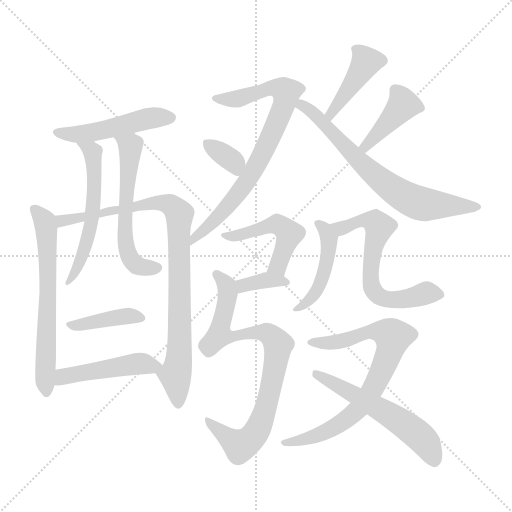
t = 0.00 s
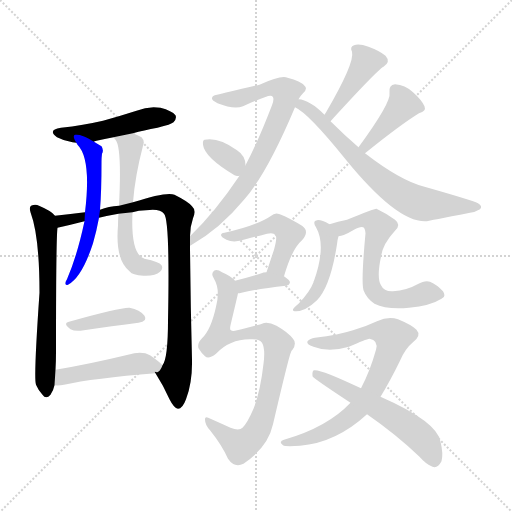
t = 2.68 s
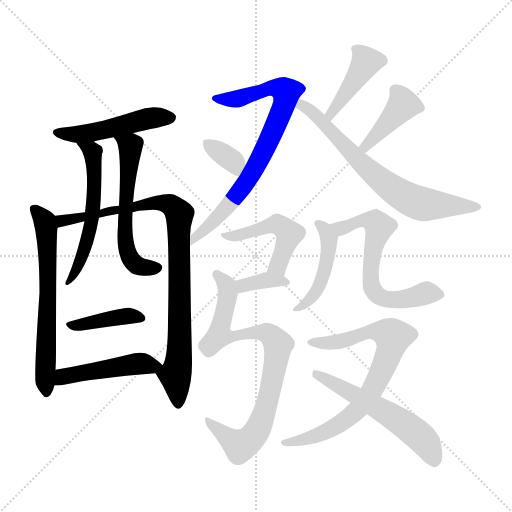
t = 5.37 s
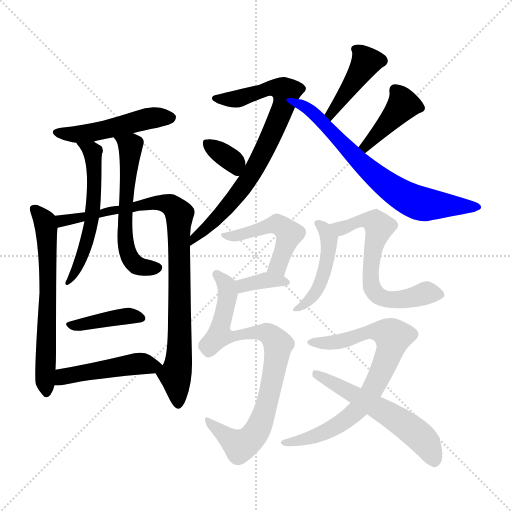
t = 8.05 s
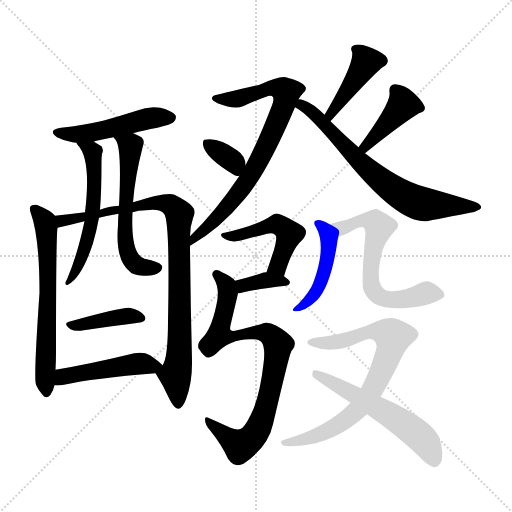
t = 10.73 s
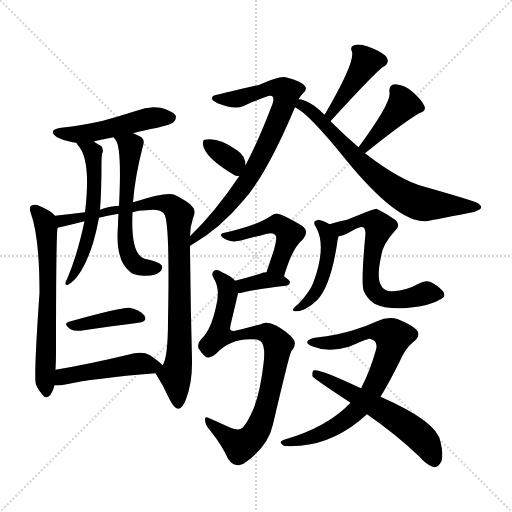
t = 13.41 s

The animated SVG that drew these frames (rendered in a browser with its animation timeline set to each time). Animation: 19 CSS @keyframes rules; one cycle of 13.41 s.

<svg version="1.1" viewBox="0 0 1024 1024" xmlns="http://www.w3.org/2000/svg">
  <g stroke="lightgray" stroke-dasharray="1,1" stroke-width="1" transform="scale(4, 4)">
    <line x1="0" y1="0" x2="256" y2="256"></line>
    <line x1="256" y1="0" x2="0" y2="256"></line>
    <line x1="128" y1="0" x2="128" y2="256"></line>
    <line x1="0" y1="128" x2="256" y2="128"></line>
  </g>
<g transform="scale(1, -1) translate(0, -900)">
   <style type="text/css">
    @keyframes keyframes0 {
      from {
       stroke: blue;
       stroke-dashoffset: 485;
       stroke-width: 128;
       }
       61% {
       animation-timing-function: step-end;
       stroke: blue;
       stroke-dashoffset: 0;
       stroke-width: 128;
       }
       to {
       stroke: black;
       stroke-width: 1024;
       }
       }
       #make-me-a-hanzi-animation-0 {
         animation: keyframes0 0.644694s both;
         animation-delay: 0.000000s;
         animation-timing-function: linear;
       }
    @keyframes keyframes1 {
      from {
       stroke: blue;
       stroke-dashoffset: 631;
       stroke-width: 128;
       }
       67% {
       animation-timing-function: step-end;
       stroke: blue;
       stroke-dashoffset: 0;
       stroke-width: 128;
       }
       to {
       stroke: black;
       stroke-width: 1024;
       }
       }
       #make-me-a-hanzi-animation-1 {
         animation: keyframes1 0.763509s both;
         animation-delay: 0.644694s;
         animation-timing-function: linear;
       }
    @keyframes keyframes2 {
      from {
       stroke: blue;
       stroke-dashoffset: 890;
       stroke-width: 128;
       }
       74% {
       animation-timing-function: step-end;
       stroke: blue;
       stroke-dashoffset: 0;
       stroke-width: 128;
       }
       to {
       stroke: black;
       stroke-width: 1024;
       }
       }
       #make-me-a-hanzi-animation-2 {
         animation: keyframes2 0.974284s both;
         animation-delay: 1.408203s;
         animation-timing-function: linear;
       }
    @keyframes keyframes3 {
      from {
       stroke: blue;
       stroke-dashoffset: 553;
       stroke-width: 128;
       }
       64% {
       animation-timing-function: step-end;
       stroke: blue;
       stroke-dashoffset: 0;
       stroke-width: 128;
       }
       to {
       stroke: black;
       stroke-width: 1024;
       }
       }
       #make-me-a-hanzi-animation-3 {
         animation: keyframes3 0.700033s both;
         animation-delay: 2.382487s;
         animation-timing-function: linear;
       }
    @keyframes keyframes4 {
      from {
       stroke: blue;
       stroke-dashoffset: 574;
       stroke-width: 128;
       }
       65% {
       animation-timing-function: step-end;
       stroke: blue;
       stroke-dashoffset: 0;
       stroke-width: 128;
       }
       to {
       stroke: black;
       stroke-width: 1024;
       }
       }
       #make-me-a-hanzi-animation-4 {
         animation: keyframes4 0.717122s both;
         animation-delay: 3.082520s;
         animation-timing-function: linear;
       }
    @keyframes keyframes5 {
      from {
       stroke: blue;
       stroke-dashoffset: 390;
       stroke-width: 128;
       }
       56% {
       animation-timing-function: step-end;
       stroke: blue;
       stroke-dashoffset: 0;
       stroke-width: 128;
       }
       to {
       stroke: black;
       stroke-width: 1024;
       }
       }
       #make-me-a-hanzi-animation-5 {
         animation: keyframes5 0.567383s both;
         animation-delay: 3.799642s;
         animation-timing-function: linear;
       }
    @keyframes keyframes6 {
      from {
       stroke: blue;
       stroke-dashoffset: 466;
       stroke-width: 128;
       }
       60% {
       animation-timing-function: step-end;
       stroke: blue;
       stroke-dashoffset: 0;
       stroke-width: 128;
       }
       to {
       stroke: black;
       stroke-width: 1024;
       }
       }
       #make-me-a-hanzi-animation-6 {
         animation: keyframes6 0.629232s both;
         animation-delay: 4.367025s;
         animation-timing-function: linear;
       }
    @keyframes keyframes7 {
      from {
       stroke: blue;
       stroke-dashoffset: 761;
       stroke-width: 128;
       }
       71% {
       animation-timing-function: step-end;
       stroke: blue;
       stroke-dashoffset: 0;
       stroke-width: 128;
       }
       to {
       stroke: black;
       stroke-width: 1024;
       }
       }
       #make-me-a-hanzi-animation-7 {
         animation: keyframes7 0.869303s both;
         animation-delay: 4.996257s;
         animation-timing-function: linear;
       }
    @keyframes keyframes8 {
      from {
       stroke: blue;
       stroke-dashoffset: 340;
       stroke-width: 128;
       }
       53% {
       animation-timing-function: step-end;
       stroke: blue;
       stroke-dashoffset: 0;
       stroke-width: 128;
       }
       to {
       stroke: black;
       stroke-width: 1024;
       }
       }
       #make-me-a-hanzi-animation-8 {
         animation: keyframes8 0.526693s both;
         animation-delay: 5.865560s;
         animation-timing-function: linear;
       }
    @keyframes keyframes9 {
      from {
       stroke: blue;
       stroke-dashoffset: 424;
       stroke-width: 128;
       }
       58% {
       animation-timing-function: step-end;
       stroke: blue;
       stroke-dashoffset: 0;
       stroke-width: 128;
       }
       to {
       stroke: black;
       stroke-width: 1024;
       }
       }
       #make-me-a-hanzi-animation-9 {
         animation: keyframes9 0.595052s both;
         animation-delay: 6.392253s;
         animation-timing-function: linear;
       }
    @keyframes keyframes10 {
      from {
       stroke: blue;
       stroke-dashoffset: 405;
       stroke-width: 128;
       }
       57% {
       animation-timing-function: step-end;
       stroke: blue;
       stroke-dashoffset: 0;
       stroke-width: 128;
       }
       to {
       stroke: black;
       stroke-width: 1024;
       }
       }
       #make-me-a-hanzi-animation-10 {
         animation: keyframes10 0.579590s both;
         animation-delay: 6.987305s;
         animation-timing-function: linear;
       }
    @keyframes keyframes11 {
      from {
       stroke: blue;
       stroke-dashoffset: 687;
       stroke-width: 128;
       }
       69% {
       animation-timing-function: step-end;
       stroke: blue;
       stroke-dashoffset: 0;
       stroke-width: 128;
       }
       to {
       stroke: black;
       stroke-width: 1024;
       }
       }
       #make-me-a-hanzi-animation-11 {
         animation: keyframes11 0.809082s both;
         animation-delay: 7.566895s;
         animation-timing-function: linear;
       }
    @keyframes keyframes12 {
      from {
       stroke: blue;
       stroke-dashoffset: 480;
       stroke-width: 128;
       }
       61% {
       animation-timing-function: step-end;
       stroke: blue;
       stroke-dashoffset: 0;
       stroke-width: 128;
       }
       to {
       stroke: black;
       stroke-width: 1024;
       }
       }
       #make-me-a-hanzi-animation-12 {
         animation: keyframes12 0.640625s both;
         animation-delay: 8.375977s;
         animation-timing-function: linear;
       }
    @keyframes keyframes13 {
      from {
       stroke: blue;
       stroke-dashoffset: 355;
       stroke-width: 128;
       }
       54% {
       animation-timing-function: step-end;
       stroke: blue;
       stroke-dashoffset: 0;
       stroke-width: 128;
       }
       to {
       stroke: black;
       stroke-width: 1024;
       }
       }
       #make-me-a-hanzi-animation-13 {
         animation: keyframes13 0.538900s both;
         animation-delay: 9.016602s;
         animation-timing-function: linear;
       }
    @keyframes keyframes14 {
      from {
       stroke: blue;
       stroke-dashoffset: 820;
       stroke-width: 128;
       }
       73% {
       animation-timing-function: step-end;
       stroke: blue;
       stroke-dashoffset: 0;
       stroke-width: 128;
       }
       to {
       stroke: black;
       stroke-width: 1024;
       }
       }
       #make-me-a-hanzi-animation-14 {
         animation: keyframes14 0.917318s both;
         animation-delay: 9.555501s;
         animation-timing-function: linear;
       }
    @keyframes keyframes15 {
      from {
       stroke: blue;
       stroke-dashoffset: 455;
       stroke-width: 128;
       }
       60% {
       animation-timing-function: step-end;
       stroke: blue;
       stroke-dashoffset: 0;
       stroke-width: 128;
       }
       to {
       stroke: black;
       stroke-width: 1024;
       }
       }
       #make-me-a-hanzi-animation-15 {
         animation: keyframes15 0.620280s both;
         animation-delay: 10.472819s;
         animation-timing-function: linear;
       }
    @keyframes keyframes16 {
      from {
       stroke: blue;
       stroke-dashoffset: 620;
       stroke-width: 128;
       }
       67% {
       animation-timing-function: step-end;
       stroke: blue;
       stroke-dashoffset: 0;
       stroke-width: 128;
       }
       to {
       stroke: black;
       stroke-width: 1024;
       }
       }
       #make-me-a-hanzi-animation-16 {
         animation: keyframes16 0.754557s both;
         animation-delay: 11.093099s;
         animation-timing-function: linear;
       }
    @keyframes keyframes17 {
      from {
       stroke: blue;
       stroke-dashoffset: 754;
       stroke-width: 128;
       }
       71% {
       animation-timing-function: step-end;
       stroke: blue;
       stroke-dashoffset: 0;
       stroke-width: 128;
       }
       to {
       stroke: black;
       stroke-width: 1024;
       }
       }
       #make-me-a-hanzi-animation-17 {
         animation: keyframes17 0.863607s both;
         animation-delay: 11.847656s;
         animation-timing-function: linear;
       }
    @keyframes keyframes18 {
      from {
       stroke: blue;
       stroke-dashoffset: 556;
       stroke-width: 128;
       }
       64% {
       animation-timing-function: step-end;
       stroke: blue;
       stroke-dashoffset: 0;
       stroke-width: 128;
       }
       to {
       stroke: black;
       stroke-width: 1024;
       }
       }
       #make-me-a-hanzi-animation-18 {
         animation: keyframes18 0.702474s both;
         animation-delay: 12.711263s;
         animation-timing-function: linear;
       }
</style>
<path d="M 266.0 633.5 Q 287.0 639.5 315.0 644.5 Q 343.0 651.5 347.0 655.5 Q 354.0 662.5 351.0 669.5 Q 344.0 678.5 321.0 684.5 Q 297.0 688.5 273.0 678.5 Q 242.0 668.5 206.0 658.5 Q 167.0 649.5 122.0 644.5 Q 94.0 640.5 114.0 625.5 Q 127.0 618.5 145.0 615.5 Q 148.0 615.5 153.0 614.5 C 174.0 611.5 174.0 611.5 188.0 616.5 Q 188.0 617.5 193.0 618.5 Q 209.0 622.5 227.0 625.5 L 266.0 633.5 Z" fill="lightgray"></path> 
<path d="M 110.0 468.5 Q 104.0 477.5 78.0 488.5 Q 71.0 492.5 62.0 488.5 Q 58.0 484.5 61.0 475.5 Q 79.0 427.5 79.0 314.5 Q 67.0 142.5 72.0 130.5 Q 76.0 120.5 85.0 110.5 Q 92.0 100.5 101.0 110.5 Q 107.0 119.5 109.0 129.5 L 111.0 160.5 Q 112.0 176.5 112.0 196.5 Q 112.0 424.5 115.0 444.5 C 116.0 462.5 116.0 462.5 110.0 468.5 Z" fill="lightgray"></path> 
<path d="M 380.0 427.5 Q 380.0 446.5 386.0 463.5 Q 393.0 479.5 384.0 487.5 Q 377.0 496.5 349.0 510.5 Q 334.0 517.5 266.0 495.5 L 238.0 488.5 Q 217.0 487.5 200.0 480.5 L 170.0 475.5 Q 142.0 472.5 110.0 468.5 C 80.0 464.5 86.0 437.5 115.0 444.5 Q 142.0 450.5 169.0 457.5 L 198.0 464.5 Q 214.0 468.5 237.0 472.5 L 265.0 475.5 Q 277.0 479.5 292.0 479.5 Q 320.0 483.5 328.0 472.5 Q 340.0 460.5 336.0 259.5 Q 336.0 183.5 325.0 169.5 C 316.0 144.5 306.0 162.5 311.0 153.5 Q 327.0 128.5 339.0 101.5 Q 348.0 83.5 356.0 82.5 Q 365.0 82.5 372.0 101.5 Q 385.0 135.5 384.0 180.5 Q 381.0 294.5 380.0 408.5 L 380.0 427.5 Z" fill="lightgray"></path> 
<path d="M 153.0 614.5 Q 153.0 613.5 155.0 610.5 Q 183.0 582.5 170.0 475.5 L 169.0 457.5 Q 154.0 387.5 134.0 341.5 Q 131.0 337.5 131.0 334.5 Q 130.0 328.5 136.0 330.5 Q 164.0 345.5 186.0 413.5 Q 193.0 437.5 198.0 464.5 L 200.0 480.5 Q 203.0 516.5 203.0 577.5 Q 203.0 584.5 204.0 592.5 Q 208.0 599.5 203.0 607.5 Q 196.0 611.5 188.0 616.5 C 162.0 632.5 136.0 639.5 153.0 614.5 Z" fill="lightgray"></path> 
<path d="M 266.0 495.5 Q 270.0 547.5 286.0 608.5 Q 290.0 618.5 283.0 625.5 Q 276.0 629.5 266.0 633.5 C 238.0 645.5 209.0 649.5 227.0 625.5 Q 228.0 624.5 231.0 620.5 Q 244.0 605.5 238.0 488.5 L 237.0 472.5 Q 236.0 462.5 236.0 449.5 Q 230.0 379.5 260.0 356.5 Q 264.0 350.5 287.0 348.5 Q 311.0 347.5 320.0 356.5 Q 327.0 363.5 323.0 369.5 Q 319.0 376.5 289.0 382.5 Q 261.0 391.5 265.0 475.5 L 266.0 495.5 Z" fill="lightgray"></path> 
<path d="M 138.0 256.5 Q 125.0 253.5 141.0 241.5 Q 148.0 237.5 161.0 238.5 Q 228.0 248.5 277.0 254.5 Q 296.0 257.5 289.0 268.5 Q 280.0 280.5 259.0 284.5 Q 241.0 285.5 138.0 256.5 Z" fill="lightgray"></path> 
<path d="M 109.0 129.5 Q 118.0 128.5 128.0 130.5 Q 186.0 143.5 311.0 153.5 C 339.0 155.5 339.0 155.5 325.0 169.5 Q 319.0 176.5 300.0 189.5 Q 284.0 198.5 256.0 190.5 Q 177.0 171.5 111.0 160.5 C 81.0 155.5 79.0 130.5 109.0 129.5 Z" fill="lightgray"></path> 
<path d="M 597.0 701.5 Q 601.0 708.5 606.0 713.5 Q 616.0 722.5 609.0 728.5 Q 602.0 737.5 575.0 744.5 Q 563.0 750.5 519.0 730.5 Q 450.0 714.5 434.0 710.5 Q 424.0 709.5 424.0 703.5 Q 423.0 699.5 435.0 693.5 Q 468.0 680.5 486.0 687.5 Q 535.0 709.5 541.0 708.5 Q 551.0 707.5 544.0 689.5 Q 516.0 616.5 491.0 569.5 L 479.0 548.5 Q 430.0 475.5 380.0 427.5 C 359.0 406.5 354.0 393.5 380.0 408.5 Q 381.0 409.5 382.0 409.5 Q 440.0 442.5 488.0 500.5 Q 534.0 552.5 590.0 685.5 L 597.0 701.5 Z" fill="lightgray"></path> 
<path d="M 491.0 569.5 Q 491.0 588.5 474.0 599.5 Q 437.0 626.5 409.0 620.5 Q 405.0 619.5 406.0 610.5 Q 409.0 585.5 469.0 549.5 L 472.0 548.5 Q 476.0 547.5 479.0 548.5 C 492.0 550.5 492.0 550.5 491.0 569.5 Z" fill="lightgray"></path> 
<path d="M 661.0 657.5 Q 754.0 759.5 767.0 766.5 Q 782.0 776.5 771.0 788.5 Q 759.0 798.5 737.0 806.5 Q 718.0 813.5 708.0 809.5 Q 699.0 806.5 704.0 796.5 Q 710.0 774.5 651.0 673.5 Q 650.0 673.5 649.0 670.5 C 633.0 645.5 641.0 635.5 661.0 657.5 Z" fill="lightgray"></path> 
<path d="M 730.0 593.5 Q 802.0 651.5 838.0 673.5 Q 853.0 677.5 849.0 687.5 Q 843.0 700.5 826.0 715.5 Q 810.0 730.5 790.0 731.5 Q 777.0 730.5 779.0 714.5 Q 783.0 695.5 717.0 605.5 C 699.0 581.5 707.0 574.5 730.0 593.5 Z" fill="lightgray"></path> 
<path d="M 717.0 605.5 Q 689.0 629.5 661.0 657.5 L 649.0 670.5 Q 619.0 700.5 597.0 701.5 C 568.0 708.5 564.0 701.5 590.0 685.5 Q 617.0 673.5 691.0 581.5 Q 796.0 452.5 854.0 457.5 Q 857.0 458.5 940.0 474.5 Q 950.0 475.5 960.0 481.5 Q 966.0 487.5 956.0 493.5 Q 944.0 499.5 849.0 526.5 Q 801.0 538.5 730.0 593.5 L 717.0 605.5 Z" fill="lightgray"></path> 
<path d="M 568.0 347.5 Q 584.0 402.5 604.0 419.5 Q 620.0 437.5 604.0 448.5 Q 558.0 475.5 551.0 472.5 Q 547.0 472.5 544.0 469.5 Q 514.0 448.5 449.0 434.5 Q 442.0 434.5 442.0 429.5 Q 443.0 425.5 453.0 420.5 Q 468.0 413.5 491.0 421.5 Q 515.0 427.5 534.0 432.5 Q 547.0 435.5 551.0 429.5 Q 555.0 425.5 548.0 400.5 Q 541.0 379.5 533.0 355.5 C 524.0 327.5 559.0 318.5 568.0 347.5 Z" fill="lightgray"></path> 
<path d="M 476.0 313.5 Q 479.0 313.5 483.0 314.5 Q 511.0 321.5 572.0 328.5 Q 579.0 329.5 580.0 335.5 Q 580.0 339.5 568.0 347.5 L 533.0 355.5 Q 526.0 355.5 523.0 353.5 Q 493.0 344.5 470.0 338.5 C 441.0 330.5 446.0 310.5 476.0 313.5 Z" fill="lightgray"></path> 
<path d="M 470.0 338.5 Q 463.0 347.5 444.0 355.5 Q 434.0 362.5 428.0 358.5 Q 421.0 352.5 428.0 342.5 Q 441.0 320.5 432.0 286.5 Q 422.0 240.5 404.0 223.5 Q 394.0 213.5 397.0 203.5 Q 403.0 193.5 410.0 187.5 Q 417.0 180.5 432.0 192.5 Q 460.0 222.5 502.0 221.5 Q 518.0 222.5 524.0 214.5 Q 531.0 202.5 527.0 172.5 Q 521.0 118.5 507.0 82.5 Q 495.0 54.5 485.0 44.5 Q 478.0 37.5 461.0 44.5 Q 439.0 54.5 421.0 62.5 Q 409.0 69.5 410.0 60.5 Q 410.0 50.5 420.0 39.5 Q 444.0 9.5 456.0 -17.5 Q 469.0 -36.5 487.0 -27.5 Q 536.0 5.5 546.0 51.5 Q 579.0 192.5 582.0 195.5 Q 582.0 198.5 585.0 200.5 Q 594.0 213.5 586.0 222.5 Q 576.0 235.5 553.0 248.5 Q 535.0 257.5 524.0 252.5 Q 515.0 249.5 470.0 238.5 Q 464.0 237.5 462.0 239.5 Q 459.0 240.5 461.0 249.5 Q 476.0 312.5 476.0 313.5 C 480.0 330.5 480.0 330.5 470.0 338.5 Z" fill="lightgray"></path> 
<path d="M 659.0 451.5 Q 641.0 461.5 634.0 459.5 Q 624.0 458.5 632.0 445.5 Q 653.0 408.5 628.0 338.5 Q 627.0 338.5 627.0 335.5 Q 620.0 316.5 597.0 292.5 Q 588.0 285.5 586.0 281.5 Q 585.0 277.5 592.0 277.5 Q 611.0 277.5 634.0 299.5 Q 661.0 327.5 674.0 411.5 Q 675.0 421.5 677.0 427.5 C 680.0 440.5 680.0 440.5 659.0 451.5 Z" fill="lightgray"></path> 
<path d="M 677.0 427.5 Q 686.0 427.5 708.0 440.5 Q 721.0 447.5 726.0 445.5 Q 730.0 444.5 731.0 433.5 Q 722.0 336.5 727.0 319.5 Q 733.0 303.5 749.0 292.5 Q 773.0 280.5 818.0 284.5 Q 861.0 288.5 883.0 302.5 Q 893.0 306.5 886.0 317.5 Q 874.0 330.5 860.0 336.5 Q 851.0 340.5 835.0 331.5 Q 814.0 319.5 786.0 317.5 Q 768.0 316.5 762.0 329.5 Q 753.0 344.5 762.0 386.5 Q 765.0 411.5 790.0 438.5 Q 803.0 450.5 790.0 460.5 Q 772.0 473.5 753.0 482.5 Q 750.0 483.5 694.0 460.5 Q 676.0 457.5 659.0 451.5 C 630.0 442.5 648.0 419.5 677.0 427.5 Z" fill="lightgray"></path> 
<path d="M 761.0 106.5 Q 780.0 137.5 800.0 178.5 Q 810.0 202.5 827.0 216.5 Q 843.0 229.5 833.0 240.5 Q 823.0 250.5 796.0 261.5 Q 777.0 268.5 754.0 257.5 Q 733.0 247.5 706.0 239.5 Q 678.0 230.5 630.0 224.5 Q 620.0 223.5 615.0 217.5 Q 612.0 211.5 627.0 206.5 Q 657.0 194.5 698.0 206.5 Q 732.0 221.5 739.0 222.5 Q 757.0 219.5 752.0 200.5 Q 740.0 157.5 722.0 123.5 L 701.0 94.5 Q 655.0 45.5 568.0 20.5 Q 556.0 16.5 566.0 9.5 Q 570.0 6.5 600.0 8.5 Q 672.0 14.5 734.0 71.5 L 761.0 106.5 Z" fill="lightgray"></path> 
<path d="M 734.0 71.5 Q 792.0 31.5 839.0 -13.5 Q 852.0 -28.5 865.0 -33.5 Q 875.0 -37.5 883.0 -22.5 Q 887.0 -7.5 881.0 16.5 Q 875.0 56.5 761.0 106.5 L 722.0 123.5 Q 640.0 162.5 628.0 159.5 Q 624.0 158.5 625.0 147.5 Q 625.0 144.5 701.0 94.5 L 734.0 71.5 Z" fill="lightgray"></path> 
      <clipPath id="make-me-a-hanzi-clip-0">
      <path d="M 266.0 633.5 Q 287.0 639.5 315.0 644.5 Q 343.0 651.5 347.0 655.5 Q 354.0 662.5 351.0 669.5 Q 344.0 678.5 321.0 684.5 Q 297.0 688.5 273.0 678.5 Q 242.0 668.5 206.0 658.5 Q 167.0 649.5 122.0 644.5 Q 94.0 640.5 114.0 625.5 Q 127.0 618.5 145.0 615.5 Q 148.0 615.5 153.0 614.5 C 174.0 611.5 174.0 611.5 188.0 616.5 Q 188.0 617.5 193.0 618.5 Q 209.0 622.5 227.0 625.5 L 266.0 633.5 Z" fill="lightgray"></path>
      </clipPath>
      <path clip-path="url(#make-me-a-hanzi-clip-0)" d="M 116.0 635.5 L 170.0 632.5 L 295.0 663.5 L 341.0 664.5 " fill="none" id="make-me-a-hanzi-animation-0" stroke-dasharray="357 714" stroke-linecap="round"></path>

      <clipPath id="make-me-a-hanzi-clip-1">
      <path d="M 110.0 468.5 Q 104.0 477.5 78.0 488.5 Q 71.0 492.5 62.0 488.5 Q 58.0 484.5 61.0 475.5 Q 79.0 427.5 79.0 314.5 Q 67.0 142.5 72.0 130.5 Q 76.0 120.5 85.0 110.5 Q 92.0 100.5 101.0 110.5 Q 107.0 119.5 109.0 129.5 L 111.0 160.5 Q 112.0 176.5 112.0 196.5 Q 112.0 424.5 115.0 444.5 C 116.0 462.5 116.0 462.5 110.0 468.5 Z" fill="lightgray"></path>
      </clipPath>
      <path clip-path="url(#make-me-a-hanzi-clip-1)" d="M 68.0 481.5 L 88.0 460.5 L 95.0 406.5 L 93.0 114.5 " fill="none" id="make-me-a-hanzi-animation-1" stroke-dasharray="503 1006" stroke-linecap="round"></path>

      <clipPath id="make-me-a-hanzi-clip-2">
      <path d="M 380.0 427.5 Q 380.0 446.5 386.0 463.5 Q 393.0 479.5 384.0 487.5 Q 377.0 496.5 349.0 510.5 Q 334.0 517.5 266.0 495.5 L 238.0 488.5 Q 217.0 487.5 200.0 480.5 L 170.0 475.5 Q 142.0 472.5 110.0 468.5 C 80.0 464.5 86.0 437.5 115.0 444.5 Q 142.0 450.5 169.0 457.5 L 198.0 464.5 Q 214.0 468.5 237.0 472.5 L 265.0 475.5 Q 277.0 479.5 292.0 479.5 Q 320.0 483.5 328.0 472.5 Q 340.0 460.5 336.0 259.5 Q 336.0 183.5 325.0 169.5 C 316.0 144.5 306.0 162.5 311.0 153.5 Q 327.0 128.5 339.0 101.5 Q 348.0 83.5 356.0 82.5 Q 365.0 82.5 372.0 101.5 Q 385.0 135.5 384.0 180.5 Q 381.0 294.5 380.0 408.5 L 380.0 427.5 Z" fill="lightgray"></path>
      </clipPath>
      <path clip-path="url(#make-me-a-hanzi-clip-2)" d="M 120.0 451.5 L 135.0 461.5 L 257.0 482.5 L 279.0 491.5 L 329.0 494.5 L 359.0 472.5 L 360.0 233.5 L 357.0 171.5 L 350.0 149.5 L 356.0 92.5 " fill="none" id="make-me-a-hanzi-animation-2" stroke-dasharray="762 1524" stroke-linecap="round"></path>

      <clipPath id="make-me-a-hanzi-clip-3">
      <path d="M 153.0 614.5 Q 153.0 613.5 155.0 610.5 Q 183.0 582.5 170.0 475.5 L 169.0 457.5 Q 154.0 387.5 134.0 341.5 Q 131.0 337.5 131.0 334.5 Q 130.0 328.5 136.0 330.5 Q 164.0 345.5 186.0 413.5 Q 193.0 437.5 198.0 464.5 L 200.0 480.5 Q 203.0 516.5 203.0 577.5 Q 203.0 584.5 204.0 592.5 Q 208.0 599.5 203.0 607.5 Q 196.0 611.5 188.0 616.5 C 162.0 632.5 136.0 639.5 153.0 614.5 Z" fill="lightgray"></path>
      </clipPath>
      <path clip-path="url(#make-me-a-hanzi-clip-3)" d="M 161.0 609.5 L 183.0 598.5 L 187.0 586.5 L 184.0 460.5 L 161.0 376.5 L 137.0 336.5 " fill="none" id="make-me-a-hanzi-animation-3" stroke-dasharray="425 850" stroke-linecap="round"></path>

      <clipPath id="make-me-a-hanzi-clip-4">
      <path d="M 266.0 495.5 Q 270.0 547.5 286.0 608.5 Q 290.0 618.5 283.0 625.5 Q 276.0 629.5 266.0 633.5 C 238.0 645.5 209.0 649.5 227.0 625.5 Q 228.0 624.5 231.0 620.5 Q 244.0 605.5 238.0 488.5 L 237.0 472.5 Q 236.0 462.5 236.0 449.5 Q 230.0 379.5 260.0 356.5 Q 264.0 350.5 287.0 348.5 Q 311.0 347.5 320.0 356.5 Q 327.0 363.5 323.0 369.5 Q 319.0 376.5 289.0 382.5 Q 261.0 391.5 265.0 475.5 L 266.0 495.5 Z" fill="lightgray"></path>
      </clipPath>
      <path clip-path="url(#make-me-a-hanzi-clip-4)" d="M 234.0 626.5 L 261.0 606.5 L 250.0 500.5 L 255.0 395.5 L 280.0 365.5 L 314.0 364.5 " fill="none" id="make-me-a-hanzi-animation-4" stroke-dasharray="446 892" stroke-linecap="round"></path>

      <clipPath id="make-me-a-hanzi-clip-5">
      <path d="M 138.0 256.5 Q 125.0 253.5 141.0 241.5 Q 148.0 237.5 161.0 238.5 Q 228.0 248.5 277.0 254.5 Q 296.0 257.5 289.0 268.5 Q 280.0 280.5 259.0 284.5 Q 241.0 285.5 138.0 256.5 Z" fill="lightgray"></path>
      </clipPath>
      <path clip-path="url(#make-me-a-hanzi-clip-5)" d="M 149.0 250.5 L 261.0 268.5 L 281.0 263.5 " fill="none" id="make-me-a-hanzi-animation-5" stroke-dasharray="262 524" stroke-linecap="round"></path>

      <clipPath id="make-me-a-hanzi-clip-6">
      <path d="M 109.0 129.5 Q 118.0 128.5 128.0 130.5 Q 186.0 143.5 311.0 153.5 C 339.0 155.5 339.0 155.5 325.0 169.5 Q 319.0 176.5 300.0 189.5 Q 284.0 198.5 256.0 190.5 Q 177.0 171.5 111.0 160.5 C 81.0 155.5 79.0 130.5 109.0 129.5 Z" fill="lightgray"></path>
      </clipPath>
      <path clip-path="url(#make-me-a-hanzi-clip-6)" d="M 114.0 136.5 L 134.0 148.5 L 269.0 172.5 L 318.0 168.5 " fill="none" id="make-me-a-hanzi-animation-6" stroke-dasharray="338 676" stroke-linecap="round"></path>

      <clipPath id="make-me-a-hanzi-clip-7">
      <path d="M 597.0 701.5 Q 601.0 708.5 606.0 713.5 Q 616.0 722.5 609.0 728.5 Q 602.0 737.5 575.0 744.5 Q 563.0 750.5 519.0 730.5 Q 450.0 714.5 434.0 710.5 Q 424.0 709.5 424.0 703.5 Q 423.0 699.5 435.0 693.5 Q 468.0 680.5 486.0 687.5 Q 535.0 709.5 541.0 708.5 Q 551.0 707.5 544.0 689.5 Q 516.0 616.5 491.0 569.5 L 479.0 548.5 Q 430.0 475.5 380.0 427.5 C 359.0 406.5 354.0 393.5 380.0 408.5 Q 381.0 409.5 382.0 409.5 Q 440.0 442.5 488.0 500.5 Q 534.0 552.5 590.0 685.5 L 597.0 701.5 Z" fill="lightgray"></path>
      </clipPath>
      <path clip-path="url(#make-me-a-hanzi-clip-7)" d="M 433.0 701.5 L 471.0 701.5 L 536.0 723.5 L 552.0 724.5 L 572.0 716.5 L 567.0 684.5 L 545.0 632.5 L 497.0 541.5 L 450.0 480.5 L 391.0 426.5 L 387.0 415.5 " fill="none" id="make-me-a-hanzi-animation-7" stroke-dasharray="633 1266" stroke-linecap="round"></path>

      <clipPath id="make-me-a-hanzi-clip-8">
      <path d="M 491.0 569.5 Q 491.0 588.5 474.0 599.5 Q 437.0 626.5 409.0 620.5 Q 405.0 619.5 406.0 610.5 Q 409.0 585.5 469.0 549.5 L 472.0 548.5 Q 476.0 547.5 479.0 548.5 C 492.0 550.5 492.0 550.5 491.0 569.5 Z" fill="lightgray"></path>
      </clipPath>
      <path clip-path="url(#make-me-a-hanzi-clip-8)" d="M 416.0 613.5 L 464.0 579.5 L 476.0 557.5 " fill="none" id="make-me-a-hanzi-animation-8" stroke-dasharray="212 424" stroke-linecap="round"></path>

      <clipPath id="make-me-a-hanzi-clip-9">
      <path d="M 661.0 657.5 Q 754.0 759.5 767.0 766.5 Q 782.0 776.5 771.0 788.5 Q 759.0 798.5 737.0 806.5 Q 718.0 813.5 708.0 809.5 Q 699.0 806.5 704.0 796.5 Q 710.0 774.5 651.0 673.5 Q 650.0 673.5 649.0 670.5 C 633.0 645.5 641.0 635.5 661.0 657.5 Z" fill="lightgray"></path>
      </clipPath>
      <path clip-path="url(#make-me-a-hanzi-clip-9)" d="M 763.0 778.5 L 733.0 776.5 L 679.0 692.5 L 664.0 680.5 L 665.0 673.5 L 654.0 669.5 " fill="none" id="make-me-a-hanzi-animation-9" stroke-dasharray="296 592" stroke-linecap="round"></path>

      <clipPath id="make-me-a-hanzi-clip-10">
      <path d="M 730.0 593.5 Q 802.0 651.5 838.0 673.5 Q 853.0 677.5 849.0 687.5 Q 843.0 700.5 826.0 715.5 Q 810.0 730.5 790.0 731.5 Q 777.0 730.5 779.0 714.5 Q 783.0 695.5 717.0 605.5 C 699.0 581.5 707.0 574.5 730.0 593.5 Z" fill="lightgray"></path>
      </clipPath>
      <path clip-path="url(#make-me-a-hanzi-clip-10)" d="M 791.0 719.5 L 807.0 690.5 L 732.0 611.5 L 734.0 604.5 " fill="none" id="make-me-a-hanzi-animation-10" stroke-dasharray="277 554" stroke-linecap="round"></path>

      <clipPath id="make-me-a-hanzi-clip-11">
      <path d="M 717.0 605.5 Q 689.0 629.5 661.0 657.5 L 649.0 670.5 Q 619.0 700.5 597.0 701.5 C 568.0 708.5 564.0 701.5 590.0 685.5 Q 617.0 673.5 691.0 581.5 Q 796.0 452.5 854.0 457.5 Q 857.0 458.5 940.0 474.5 Q 950.0 475.5 960.0 481.5 Q 966.0 487.5 956.0 493.5 Q 944.0 499.5 849.0 526.5 Q 801.0 538.5 730.0 593.5 L 717.0 605.5 Z" fill="lightgray"></path>
      </clipPath>
      <path clip-path="url(#make-me-a-hanzi-clip-11)" d="M 595.0 688.5 L 610.0 687.5 L 634.0 668.5 L 729.0 566.5 L 814.0 503.5 L 849.0 491.5 L 952.0 485.5 " fill="none" id="make-me-a-hanzi-animation-11" stroke-dasharray="559 1118" stroke-linecap="round"></path>

      <clipPath id="make-me-a-hanzi-clip-12">
      <path d="M 568.0 347.5 Q 584.0 402.5 604.0 419.5 Q 620.0 437.5 604.0 448.5 Q 558.0 475.5 551.0 472.5 Q 547.0 472.5 544.0 469.5 Q 514.0 448.5 449.0 434.5 Q 442.0 434.5 442.0 429.5 Q 443.0 425.5 453.0 420.5 Q 468.0 413.5 491.0 421.5 Q 515.0 427.5 534.0 432.5 Q 547.0 435.5 551.0 429.5 Q 555.0 425.5 548.0 400.5 Q 541.0 379.5 533.0 355.5 C 524.0 327.5 559.0 318.5 568.0 347.5 Z" fill="lightgray"></path>
      </clipPath>
      <path clip-path="url(#make-me-a-hanzi-clip-12)" d="M 449.0 426.5 L 470.0 427.5 L 549.0 451.5 L 566.0 445.5 L 578.0 432.5 L 576.0 421.5 L 554.0 366.5 L 541.0 361.5 " fill="none" id="make-me-a-hanzi-animation-12" stroke-dasharray="352 704" stroke-linecap="round"></path>

      <clipPath id="make-me-a-hanzi-clip-13">
      <path d="M 476.0 313.5 Q 479.0 313.5 483.0 314.5 Q 511.0 321.5 572.0 328.5 Q 579.0 329.5 580.0 335.5 Q 580.0 339.5 568.0 347.5 L 533.0 355.5 Q 526.0 355.5 523.0 353.5 Q 493.0 344.5 470.0 338.5 C 441.0 330.5 446.0 310.5 476.0 313.5 Z" fill="lightgray"></path>
      </clipPath>
      <path clip-path="url(#make-me-a-hanzi-clip-13)" d="M 479.0 320.5 L 492.0 331.5 L 531.0 339.5 L 573.0 334.5 " fill="none" id="make-me-a-hanzi-animation-13" stroke-dasharray="227 454" stroke-linecap="round"></path>

      <clipPath id="make-me-a-hanzi-clip-14">
      <path d="M 470.0 338.5 Q 463.0 347.5 444.0 355.5 Q 434.0 362.5 428.0 358.5 Q 421.0 352.5 428.0 342.5 Q 441.0 320.5 432.0 286.5 Q 422.0 240.5 404.0 223.5 Q 394.0 213.5 397.0 203.5 Q 403.0 193.5 410.0 187.5 Q 417.0 180.5 432.0 192.5 Q 460.0 222.5 502.0 221.5 Q 518.0 222.5 524.0 214.5 Q 531.0 202.5 527.0 172.5 Q 521.0 118.5 507.0 82.5 Q 495.0 54.5 485.0 44.5 Q 478.0 37.5 461.0 44.5 Q 439.0 54.5 421.0 62.5 Q 409.0 69.5 410.0 60.5 Q 410.0 50.5 420.0 39.5 Q 444.0 9.5 456.0 -17.5 Q 469.0 -36.5 487.0 -27.5 Q 536.0 5.5 546.0 51.5 Q 579.0 192.5 582.0 195.5 Q 582.0 198.5 585.0 200.5 Q 594.0 213.5 586.0 222.5 Q 576.0 235.5 553.0 248.5 Q 535.0 257.5 524.0 252.5 Q 515.0 249.5 470.0 238.5 Q 464.0 237.5 462.0 239.5 Q 459.0 240.5 461.0 249.5 Q 476.0 312.5 476.0 313.5 C 480.0 330.5 480.0 330.5 470.0 338.5 Z" fill="lightgray"></path>
      </clipPath>
      <path clip-path="url(#make-me-a-hanzi-clip-14)" d="M 433.0 351.5 L 446.0 339.5 L 456.0 315.5 L 439.0 229.5 L 459.0 225.5 L 482.0 233.5 L 533.0 233.5 L 547.0 223.5 L 556.0 206.5 L 529.0 69.5 L 505.0 24.5 L 480.0 8.5 L 416.0 56.5 " fill="none" id="make-me-a-hanzi-animation-14" stroke-dasharray="692 1384" stroke-linecap="round"></path>

      <clipPath id="make-me-a-hanzi-clip-15">
      <path d="M 659.0 451.5 Q 641.0 461.5 634.0 459.5 Q 624.0 458.5 632.0 445.5 Q 653.0 408.5 628.0 338.5 Q 627.0 338.5 627.0 335.5 Q 620.0 316.5 597.0 292.5 Q 588.0 285.5 586.0 281.5 Q 585.0 277.5 592.0 277.5 Q 611.0 277.5 634.0 299.5 Q 661.0 327.5 674.0 411.5 Q 675.0 421.5 677.0 427.5 C 680.0 440.5 680.0 440.5 659.0 451.5 Z" fill="lightgray"></path>
      </clipPath>
      <path clip-path="url(#make-me-a-hanzi-clip-15)" d="M 638.0 451.5 L 658.0 424.5 L 648.0 352.5 L 621.0 300.5 L 598.0 283.5 L 593.0 285.5 " fill="none" id="make-me-a-hanzi-animation-15" stroke-dasharray="327 654" stroke-linecap="round"></path>

      <clipPath id="make-me-a-hanzi-clip-16">
      <path d="M 677.0 427.5 Q 686.0 427.5 708.0 440.5 Q 721.0 447.5 726.0 445.5 Q 730.0 444.5 731.0 433.5 Q 722.0 336.5 727.0 319.5 Q 733.0 303.5 749.0 292.5 Q 773.0 280.5 818.0 284.5 Q 861.0 288.5 883.0 302.5 Q 893.0 306.5 886.0 317.5 Q 874.0 330.5 860.0 336.5 Q 851.0 340.5 835.0 331.5 Q 814.0 319.5 786.0 317.5 Q 768.0 316.5 762.0 329.5 Q 753.0 344.5 762.0 386.5 Q 765.0 411.5 790.0 438.5 Q 803.0 450.5 790.0 460.5 Q 772.0 473.5 753.0 482.5 Q 750.0 483.5 694.0 460.5 Q 676.0 457.5 659.0 451.5 C 630.0 442.5 648.0 419.5 677.0 427.5 Z" fill="lightgray"></path>
      </clipPath>
      <path clip-path="url(#make-me-a-hanzi-clip-16)" d="M 667.0 447.5 L 684.0 443.5 L 709.0 457.5 L 733.0 461.5 L 758.0 446.5 L 749.0 420.5 L 741.0 349.5 L 745.0 322.5 L 760.0 305.5 L 780.0 300.5 L 854.0 314.5 L 873.0 312.5 " fill="none" id="make-me-a-hanzi-animation-16" stroke-dasharray="492 984" stroke-linecap="round"></path>

      <clipPath id="make-me-a-hanzi-clip-17">
      <path d="M 761.0 106.5 Q 780.0 137.5 800.0 178.5 Q 810.0 202.5 827.0 216.5 Q 843.0 229.5 833.0 240.5 Q 823.0 250.5 796.0 261.5 Q 777.0 268.5 754.0 257.5 Q 733.0 247.5 706.0 239.5 Q 678.0 230.5 630.0 224.5 Q 620.0 223.5 615.0 217.5 Q 612.0 211.5 627.0 206.5 Q 657.0 194.5 698.0 206.5 Q 732.0 221.5 739.0 222.5 Q 757.0 219.5 752.0 200.5 Q 740.0 157.5 722.0 123.5 L 701.0 94.5 Q 655.0 45.5 568.0 20.5 Q 556.0 16.5 566.0 9.5 Q 570.0 6.5 600.0 8.5 Q 672.0 14.5 734.0 71.5 L 761.0 106.5 Z" fill="lightgray"></path>
      </clipPath>
      <path clip-path="url(#make-me-a-hanzi-clip-17)" d="M 621.0 216.5 L 687.0 218.5 L 742.0 237.5 L 770.0 235.5 L 786.0 226.5 L 780.0 197.5 L 741.0 112.5 L 704.0 69.5 L 657.0 38.5 L 606.0 19.5 L 570.0 14.5 " fill="none" id="make-me-a-hanzi-animation-17" stroke-dasharray="626 1252" stroke-linecap="round"></path>

      <clipPath id="make-me-a-hanzi-clip-18">
      <path d="M 734.0 71.5 Q 792.0 31.5 839.0 -13.5 Q 852.0 -28.5 865.0 -33.5 Q 875.0 -37.5 883.0 -22.5 Q 887.0 -7.5 881.0 16.5 Q 875.0 56.5 761.0 106.5 L 722.0 123.5 Q 640.0 162.5 628.0 159.5 Q 624.0 158.5 625.0 147.5 Q 625.0 144.5 701.0 94.5 L 734.0 71.5 Z" fill="lightgray"></path>
      </clipPath>
      <path clip-path="url(#make-me-a-hanzi-clip-18)" d="M 630.0 152.5 L 813.0 48.5 L 848.0 19.5 L 869.0 -19.5 " fill="none" id="make-me-a-hanzi-animation-18" stroke-dasharray="428 856" stroke-linecap="round"></path>

</g>
</svg>
